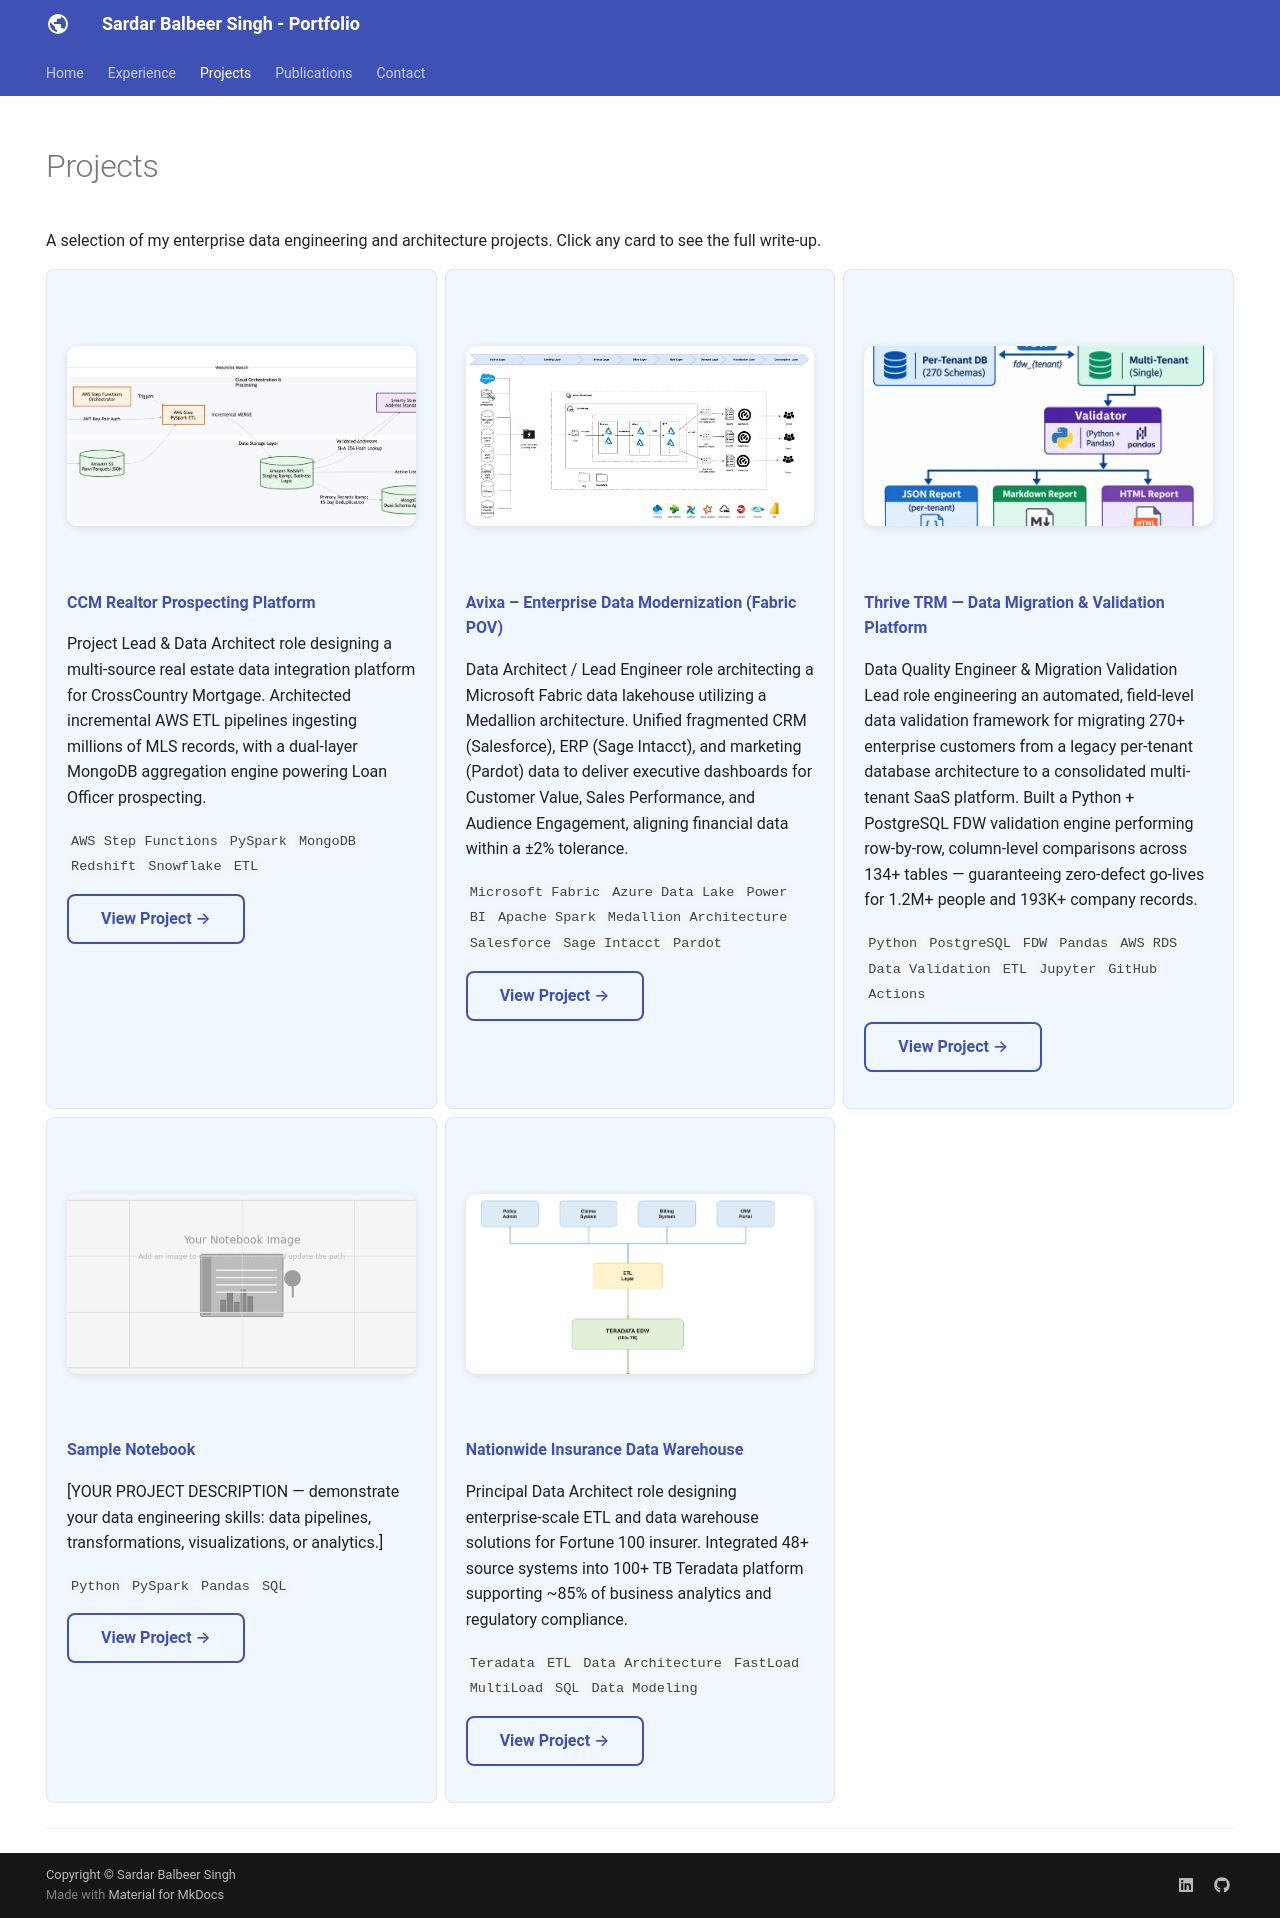

repository: balbeerbedi9/balbeerbedi9.github.io · page: projects/index.html · generator: mkdocs

---
hide:
  - toc
  - navigation
---

# Projects

A selection of my enterprise data engineering and architecture projects. Click any card to see the full write-up.

<div class="grid" markdown>

<div class="project-card" markdown>
![](../assets/images/ccm-mls-architecture.png)

**[CCM Realtor Prospecting Platform](ccm-realtor-prospecting-platform.md)**

Project Lead & Data Architect role designing a multi-source real estate data integration platform for CrossCountry Mortgage. Architected incremental AWS ETL pipelines ingesting millions of MLS records, with a dual-layer MongoDB aggregation engine powering Loan Officer prospecting.

`AWS Step Functions` `PySpark` `MongoDB` `Redshift` `Snowflake` `ETL`

[View Project →](ccm-realtor-prospecting-platform.md){ .md-button }
</div>

<div class="project-card" markdown>
![](../assets/images/avixa-data-flow.png)

**[Avixa – Enterprise Data Modernization (Fabric POV)](avixa-fabric-pov.md)**

Data Architect / Lead Engineer role architecting a Microsoft Fabric data lakehouse utilizing a Medallion architecture. Unified fragmented CRM (Salesforce), ERP (Sage Intacct), and marketing (Pardot) data to deliver executive dashboards for Customer Value, Sales Performance, and Audience Engagement, aligning financial data within a ±2% tolerance.

`Microsoft Fabric` `Azure Data Lake` `Power BI` `Apache Spark` `Medallion Architecture` `Salesforce` `Sage Intacct` `Pardot`

[View Project →](avixa-fabric-pov.md){ .md-button }
</div>

<div class="project-card" markdown>
![](../assets/images/thrive-migration-arch.png)

**[Thrive TRM — Data Migration & Validation Platform](thrive-trm-migration.md)**

Data Quality Engineer & Migration Validation Lead role engineering an automated, field-level data validation framework for migrating 270+ enterprise customers from a legacy per-tenant database architecture to a consolidated multi-tenant SaaS platform. Built a Python + PostgreSQL FDW validation engine performing row-by-row, column-level comparisons across 134+ tables — guaranteeing zero-defect go-lives for 1.2M+ people and 193K+ company records.

`Python` `PostgreSQL` `FDW` `Pandas` `AWS RDS` `Data Validation` `ETL` `Jupyter` `GitHub Actions`

[View Project →](thrive-trm-migration.md){ .md-button }
</div>

<div class="project-card" markdown>
![](../assets/images/placeholder-notebook.png)

**[Sample Notebook](sample-notebook.ipynb)**

[YOUR PROJECT DESCRIPTION — demonstrate your data engineering skills: data pipelines, transformations, visualizations, or analytics.]

`Python` `PySpark` `Pandas` `SQL`

[View Project →](sample-notebook.ipynb){ .md-button }
</div>

<div class="project-card" markdown>
![](../assets/images/nationwide-card.png)

**[Nationwide Insurance Data Warehouse](nationwide-data-warehouse.md)**

Principal Data Architect role designing enterprise-scale ETL and data warehouse solutions for Fortune 100 insurer. Integrated 48+ source systems into 100+ TB Teradata platform supporting ~85% of business analytics and regulatory compliance.

`Teradata` `ETL` `Data Architecture` `FastLoad` `MultiLoad` `SQL` `Data Modeling`

[View Project →](nationwide-data-warehouse.md){ .md-button }
</div>

</div>

---
